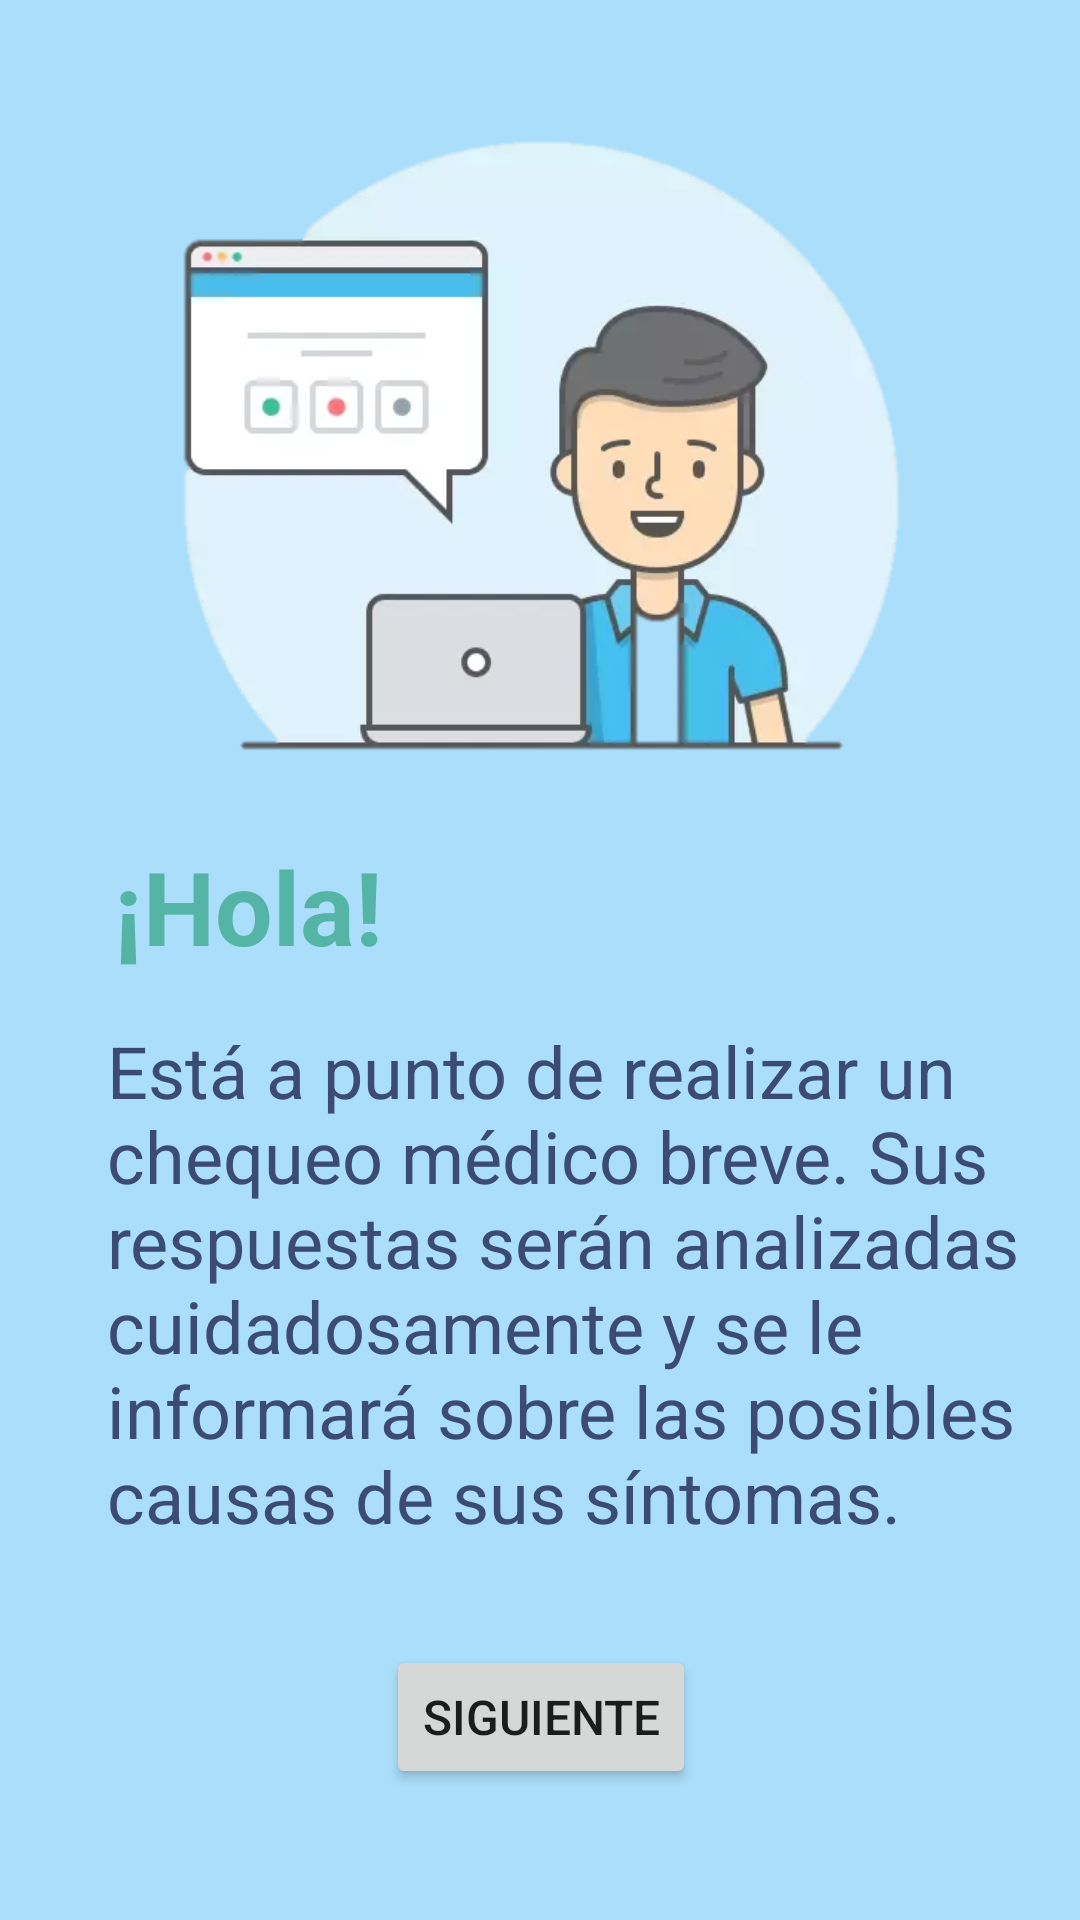

Android layout source for this screen:
<!-- AndroidManifest.xml: application theme Theme.AppEnfermedades -->
<!-- res/layout/activity_bienvenida.xml -->
<?xml version="1.0" encoding="utf-8"?>
<androidx.constraintlayout.widget.ConstraintLayout xmlns:android="http://schemas.android.com/apk/res/android"
    xmlns:app="http://schemas.android.com/apk/res-auto"
    xmlns:tools="http://schemas.android.com/tools"
    android:layout_width="match_parent"
    android:layout_height="match_parent"
    android:background="#ABDEFA"
    tools:context=".BienvenidaActivity">

    <ImageView
        android:id="@+id/imgViewBienvenida"
        android:contentDescription="@string/description"
        android:layout_width="443dp"
        android:layout_height="297dp"
        app:layout_constraintBottom_toBottomOf="parent"
        app:layout_constraintEnd_toEndOf="parent"
        app:layout_constraintStart_toStartOf="parent"
        app:layout_constraintTop_toTopOf="parent"
        app:layout_constraintVertical_bias="0.0"
        app:srcCompat="@drawable/bienvenida" />

    <TextView
        android:id="@+id/txtViewTituloBienvenida"
        android:layout_width="wrap_content"
        android:layout_height="wrap_content"
        android:text="@string/bienvenidaTitulo"
        android:textColor="#54B5A6"
        android:textSize="34sp"
        android:textStyle="bold"
        app:layout_constraintBottom_toBottomOf="parent"
        app:layout_constraintEnd_toEndOf="parent"
        app:layout_constraintHorizontal_bias="0.14"
        app:layout_constraintStart_toStartOf="parent"
        app:layout_constraintTop_toTopOf="parent"
        app:layout_constraintVertical_bias="0.47"
        tools:ignore="TextContrastCheck" />

    <TextView
        android:id="@+id/txtViewContenidoBienvenida"
        android:layout_width="320dp"
        android:layout_height="194dp"
        android:layout_marginStart="65dp"
        android:layout_marginEnd="64dp"
        android:text="@string/descripcionBienvenida"
        android:textColor="#3B4B74"
        android:textSize="24sp"
        app:layout_constraintBottom_toBottomOf="parent"
        app:layout_constraintEnd_toEndOf="parent"
        app:layout_constraintHorizontal_bias="0.333"
        app:layout_constraintStart_toStartOf="parent"
        app:layout_constraintTop_toTopOf="parent"
        app:layout_constraintVertical_bias="0.764" />

    <Button
        android:id="@+id/btnSiguienteBienvenida"
        android:layout_width="wrap_content"
        android:layout_height="wrap_content"
        android:text="@string/btnSiguiente"
        android:textSize="16sp"
        app:layout_constraintBottom_toBottomOf="parent"
        app:layout_constraintEnd_toEndOf="parent"
        app:layout_constraintHorizontal_bias="0.501"
        app:layout_constraintStart_toStartOf="parent"
        app:layout_constraintTop_toTopOf="parent"
        app:layout_constraintVertical_bias="0.926"
        tools:ignore="TextContrastCheck" />

</androidx.constraintlayout.widget.ConstraintLayout>
<!-- resources referenced by this layout -->
<resources>
  <!-- drawable bienvenida: webp bitmap (drawable, 10330 bytes) -->
  <string name="bienvenidaTitulo">¡Hola!</string>
  <string name="btnSiguiente">Siguiente</string>
  <string name="descripcionBienvenida">Está a punto de realizar un chequeo médico breve. Sus respuestas serán analizadas cuidadosamente y se le informará sobre las posibles causas de sus síntomas.</string>
  <string name="description">Imagen Logo</string>
  <style name="Theme.AppEnfermedades" parent="Theme.MaterialComponents.DayNight.DarkActionBar">
          
          <item name="colorPrimary">@color/purple_500</item>
          <item name="colorPrimaryVariant">@color/purple_700</item>
          <item name="colorOnPrimary">@color/white</item>
          
          <item name="colorSecondary">@color/teal_200</item>
          <item name="colorSecondaryVariant">@color/teal_700</item>
          <item name="colorOnSecondary">@color/black</item>
          
          <item name="android:statusBarColor" tools:targetApi="l">?attr/colorPrimaryVariant</item>
          
      </style>
  <color name="purple_500">#FF018786</color>
  <color name="purple_700">#FF3700B3</color>
  <color name="white">#FFFFFFFF</color>
  <color name="teal_200">#FF03DAC5</color>
  <color name="teal_700">#FF018786</color>
  <color name="black">#FF000000</color>
</resources>
